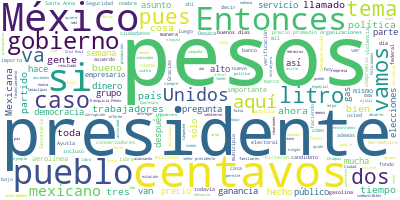

The data file committed next to this chart (first rows):
Participante, Texto, Sentimiento, Palabras, Dia, Mes, Anio
PRESIDENTE ANDRES MANUEL LOPEZ OBRADOR, Buenos días., 0.0, 2, 31, 05, 2021
PRESIDENTE ANDRES MANUEL LOPEZ OBRADOR, Vamos a escuchar el informe de Berenice …, 0.0, 46, 31, 05, 2021
PRESIDENTE ANDRES MANUEL LOPEZ OBRADOR, Vamos entonces a darle la palabra a Bere…, 0.0, 12, 31, 05, 2021
SURIT BERENICE ROMERO DOMINGUEZ, Gracias, presidente. Con su permiso., 0.0, 5, 31, 05, 2021
SURIT BERENICE ROMERO DOMINGUEZ, Muy buenos días., 0.0, 3, 31, 05, 2021
SURIT BERENICE ROMERO DOMINGUEZ, Con corte al 28 de mayo, vamos a present…, 0.0, 24, 31, 05, 2021
SURIT BERENICE ROMERO DOMINGUEZ, La gasolina regular registró un precio p…, 0.0, 32, 31, 05, 2021
SURIT BERENICE ROMERO DOMINGUEZ, La mezcla mexicana de petróleo, con cort…, 0.0, 23, 31, 05, 2021
SURIT BERENICE ROMERO DOMINGUEZ, En los indicadores de ganancia altos, co…, 0.0, 29, 31, 05, 2021
SURIT BERENICE ROMERO DOMINGUEZ, En la gasolina regular encontramos el in…, 0.0, 67, 31, 05, 2021
SURIT BERENICE ROMERO DOMINGUEZ, El indicador de ganancia más alto en la …, 0.0, 75, 31, 05, 2021
SURIT BERENICE ROMERO DOMINGUEZ, En el diésel, nuevamente Sonora tuvo el …, 0.0, 65, 31, 05, 2021
SURIT BERENICE ROMERO DOMINGUEZ, En las acciones de verificación a las es…, 0.0, 46, 31, 05, 2021
SURIT BERENICE ROMERO DOMINGUEZ, En el marco de la estrategia del combate…, 0.0, 52, 31, 05, 2021
SURIT BERENICE ROMERO DOMINGUEZ, En la app Litro por Litro los precios má…, 0.0, 44, 31, 05, 2021
SURIT BERENICE ROMERO DOMINGUEZ, Por su parte, los más altos con 21 pesos…, 0.0, 29, 31, 05, 2021
SURIT BERENICE ROMERO DOMINGUEZ, En la Premium las más baratas se vendier…, 0.0, 36, 31, 05, 2021
SURIT BERENICE ROMERO DOMINGUEZ, Las más caras las encontramos en Monterr…, 0.0, 37, 31, 05, 2021
SURIT BERENICE ROMERO DOMINGUEZ, En el diésel, los más baratos los vendie…, 0.0, 30, 31, 05, 2021
SURIT BERENICE ROMERO DOMINGUEZ, Los más caros en Múgica, Michoacán, con …, 0.0, 31, 31, 05, 2021
SURIT BERENICE ROMERO DOMINGUEZ, Por quinta semana consecutiva la Ciudad …, 0.0, 89, 31, 05, 2021
SURIT BERENICE ROMERO DOMINGUEZ, En el gas LP en cilindro de ganancia más…, 0.0, 41, 31, 05, 2021
SURIT BERENICE ROMERO DOMINGUEZ, El más bajo, con cuatro pesos con 16 cen…, 0.0, 35, 31, 05, 2021
SURIT BERENICE ROMERO DOMINGUEZ, En los precios promedio diarios del gas …, 0.0, 45, 31, 05, 2021
SURIT BERENICE ROMERO DOMINGUEZ, En las acciones de verificación a las es…, 0.0, 39, 31, 05, 2021
SURIT BERENICE ROMERO DOMINGUEZ, Es cuanto, señor presidente., 0.0, 4, 31, 05, 2021
PREGUNTA, Presidente, buenos días. Pedro Villa y C…, 0.0, 11, 31, 05, 2021
PREGUNTA, Presidente, ¿ya hubo respuesta por parte…, 0.0, 39, 31, 05, 2021
PREGUNTA, ¿Ya hay alguna respuesta en este fin de …, 0.0, 9, 31, 05, 2021
PRESIDENTE ANDRES MANUEL LOPEZ OBRADOR, No, no ha habido ninguna respuesta, la e…, 0.0, 9, 31, 05, 2021
PRESIDENTE ANDRES MANUEL LOPEZ OBRADOR, Te refieres a lo del financiamiento que …, 0.0, 62, 31, 05, 2021
PRESIDENTE ANDRES MANUEL LOPEZ OBRADOR, Entonces, eso es indebido, el que el gob…, 0.0, 56, 31, 05, 2021
PRESIDENTE ANDRES MANUEL LOPEZ OBRADOR, Y desde luego, si actuaran con escrúpulo…, 0.0, 65, 31, 05, 2021
PREGUNTA, ¿Existe este financiamiento de organizac…, 0.0, 12, 31, 05, 2021
PRESIDENTE ANDRES MANUEL LOPEZ OBRADOR, Sí, se está viendo. Es muy lamentable qu…, 0.0, 40, 31, 05, 2021
PRESIDENTE ANDRES MANUEL LOPEZ OBRADOR, Y lo mejor sería que no intervinieran pa…, 0.0, 40, 31, 05, 2021
PRESIDENTE ANDRES MANUEL LOPEZ OBRADOR, Esto, los grandes estadistas que han gob…, 0.0, 46, 31, 05, 2021
PRESIDENTE ANDRES MANUEL LOPEZ OBRADOR, De modo que vamos a esperar el resultado…, 0.0, 25, 31, 05, 2021
PREGUNTA, ¿Tocaría el tema con la vicepresidenta?, 0.0, 6, 31, 05, 2021
PRESIDENTE ANDRES MANUEL LOPEZ OBRADOR, No, no, es otra agenda, esto tiene que v…, 0.0, 38, 31, 05, 2021
PRESIDENTE ANDRES MANUEL LOPEZ OBRADOR, Es un asunto hasta corriente, no sólo de…, 0.0, 58, 31, 05, 2021
PREGUNTA, Presidente, siguiendo con el tema de pol…, 0.0, 33, 31, 05, 2021
PREGUNTA, ¿A qué vinieron?, ¿a qué vino la CIA?, ¿…, 0.0, 30, 31, 05, 2021
PREGUNTA, ¿A qué vino él?, 0.0, 4, 31, 05, 2021
PRESIDENTE ANDRES MANUEL LOPEZ OBRADOR, No, no, es una relación, vamos a decir, …, 0.0, 14, 31, 05, 2021
PRESIDENTE ANDRES MANUEL LOPEZ OBRADOR, Aclaro que no fue el director, fue el su…, 0.0, 57, 31, 05, 2021
PRESIDENTE ANDRES MANUEL LOPEZ OBRADOR, Una regla de oro de la democracia es la …, 0.0, 51, 31, 05, 2021
PRESIDENTE ANDRES MANUEL LOPEZ OBRADOR, Acuérdense nada más del caso de Rápido y…, 0.0, 91, 31, 05, 2021
PRESIDENTE ANDRES MANUEL LOPEZ OBRADOR, Se presentó una queja y le dieron carpet…, 0.0, 30, 31, 05, 2021
PRESIDENTE ANDRES MANUEL LOPEZ OBRADOR, Lo otro, el que haya cooperación es indi…, 0.0, 42, 31, 05, 2021
PRESIDENTE ANDRES MANUEL LOPEZ OBRADOR, Entonces, estamos trabajando bien, por e…, 0.0, 47, 31, 05, 2021
PRESIDENTE ANDRES MANUEL LOPEZ OBRADOR, Y ya les puedo adelantar que después de …, 0.0, 77, 31, 05, 2021
PRESIDENTE ANDRES MANUEL LOPEZ OBRADOR, Nosotros llevamos dos reuniones con auto…, 0.0, 83, 31, 05, 2021
PREGUNTA, Presidente, por último, hoy se pública q…, 0.0, 50, 31, 05, 2021
PREGUNTA, ¿En el gobierno federal tienen conocimie…, 0.0, 12, 31, 05, 2021
PRESIDENTE ANDRES MANUEL LOPEZ OBRADOR, Sí, creo que es un asunto que ve la Secr…, 0.0, 49, 31, 05, 2021
PRESIDENTE ANDRES MANUEL LOPEZ OBRADOR, Vamos a pedirle a Rosa Icela que cuando …, 0.0, 80, 31, 05, 2021
PREGUNTA, Le agradezco., 0.0, 2, 31, 05, 2021
PRESIDENTE ANDRES MANUEL LOPEZ OBRADOR, Nada más quiero comentarles dos cosas, u…, 0.0, 13, 31, 05, 2021
PRESIDENTE ANDRES MANUEL LOPEZ OBRADOR, La de forma es de que nos quedan tres dí…, 0.0, 88, 31, 05, 2021
... 149 more rows
